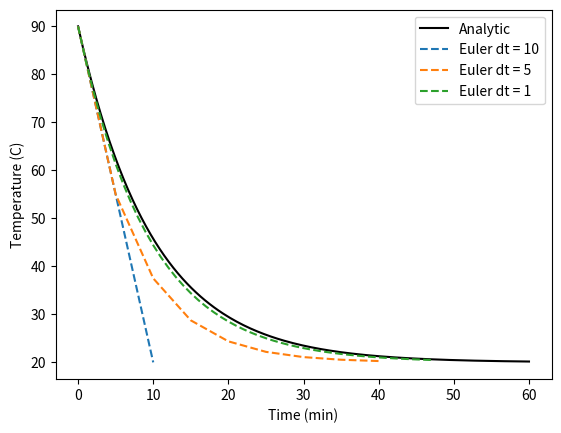

Reproduce this figure in Python.
import numpy as np
import matplotlib.pyplot as plt

# Starting values
T_initial = 90   # coffee temp (C)
T_env = 20       # room temp (C)
k = 0.1          # cooling constant

def euler(dt):
    T = T_initial
    time = 0
    times = [time]
    temps = [T]
    # Keep stepping until the coffee is within 0.5 C of room temp
    while T > T_env + 0.5:
        T = T - k * (T - T_env) * dt   # Euler step
        time = time + dt
        times.append(time)
        temps.append(T)
    return times, temps

# Analytic solution
t = np.linspace(0, 60, 200)
T_exact = T_env + (T_initial - T_env) * np.exp(-k * t)
plt.plot(t, T_exact, "k", label="Analytic")

# Euler solution for different step sizes
for dt in [10, 5, 1]:
    times, temps = euler(dt)
    print("dt =", dt, "time elapsed =", times[-1])
    plt.plot(times, temps, "--", label="Euler dt = " + str(dt))

plt.xlabel("Time (min)")
plt.ylabel("Temperature (C)")
plt.legend()
plt.show()
